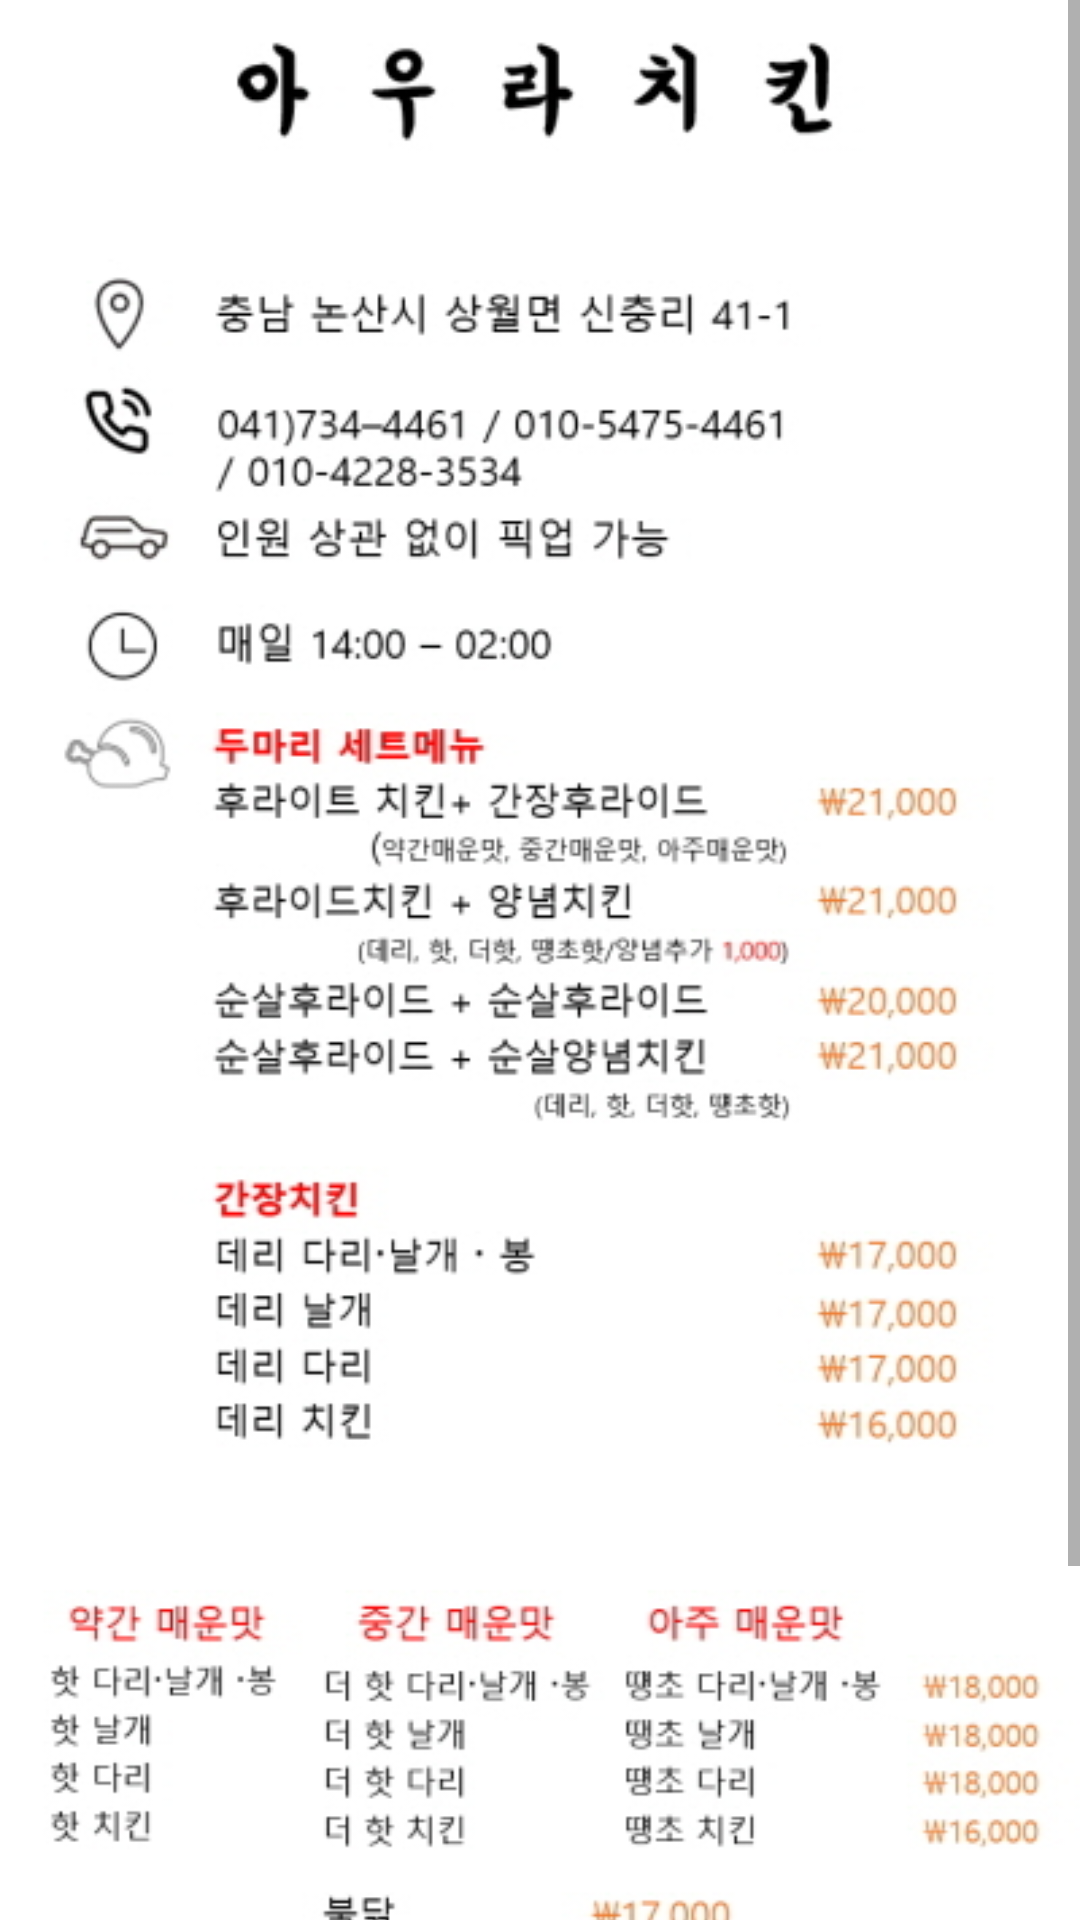

Here is an Android app screen rendered from its layout file. Give the layout XML and the strings, colors and styles it references.
<!-- AndroidManifest.xml: application theme AppTheme -->
<!-- res/layout/fragment_deli_aura.xml -->
<?xml version="1.0" encoding="utf-8"?>
<ScrollView
    xmlns:android="http://schemas.android.com/apk/res/android"
    android:layout_width="match_parent"
    android:layout_height="match_parent">

    <LinearLayout
        android:layout_width="match_parent"
        android:layout_height="match_parent"
        android:orientation="vertical">

        <ImageView
            android:layout_width="wrap_content"
            android:layout_height="wrap_content"
            android:adjustViewBounds="true"
            android:src="@drawable/aura"/>

        <ImageView
            android:layout_width="wrap_content"
            android:layout_height="wrap_content"
            android:adjustViewBounds="true"
            android:src="@drawable/aura2"/>

    </LinearLayout>

</ScrollView>
<!-- resources referenced by this layout -->
<resources>
  <!-- drawable aura: png bitmap (drawable, 106430 bytes) -->
  <!-- drawable aura2: png bitmap (drawable, 84462 bytes) -->
  <style name="AppTheme" parent="Theme.AppCompat.Light.DarkActionBar">
          
          <item name="colorPrimary">@color/gguYellow</item>
          <item name="colorPrimaryDark">#FF1B1B1B</item>
          <item name="colorAccent">@color/colorAccent</item>
  
      </style>
  <color name="gguYellow">#F8B80D</color>
  <color name="colorAccent">#FF4081</color>
</resources>
